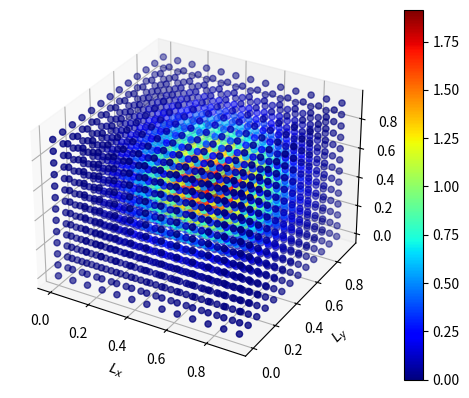

Reproduce this figure in Python.
from mpl_toolkits.mplot3d import axes3d
import matplotlib.pyplot as plt
from matplotlib import style
import math

class ParticleInABox():

    class OneDimensional():

        def __init__(self, length_x, quantum_number):

            self.length_x = length_x
            self.quantum_number = quantum_number

        def wavefunction(self):

            x = []
            for i in range((self.length_x)*100):
                u = i/100
                x.append(u)
        
            y = []

            for i in x:
                output = math.sqrt((2)/(self.length_x))*math.sin((math.pi*self.quantum_number*i)/(self.length_x))
                y.append(output)

            plt.plot(x, y)
            plt.show()

        def PDF(self):

            x = []
            for i in range((self.length_x)*100):
                u = i/100
                print(u)
                x.append(u)

            y = []

            for i in x:
                output = (2/self.length_x)*pow(math.sin((math.pi*self.quantum_number*i)/(self.length_x)), 2)
                y.append(output)

            plt.plot(x, y)
            plt.xlabel('\\alpha')
            plt.ylabel('\\beta')
            plt.show()

    class TwoDimensional():

        def __init__(self, length_x, length_y, quantum_number):

            self.length_x = length_x
            self.length_y = length_y
            self.quantum_number = quantum_number

        def wavefunction(self):

            """Generating x-coordinates."""
            x = []
            for i in range((self.length_x)*100):
                u = i/100
                x.append(u)

            """Generating y-coordinates."""
            y = []
            for i in range((self.length_y)*100):
                u = i/100
                y.append(u)

            """Generating all possible xy-coordinates."""
            surface_coordinates = []
            for i in x:
                for j in y:
                    coordinate = []
                    coordinate.append(i)
                    coordinate.append(j)
                    surface_coordinates.append(coordinate)

            """Generating z-coordinates from xy-coordinates."""
            for coordinate in surface_coordinates:
                output = math.sqrt((2)/(self.length_x*self.length_y))*math.sin((math.pi*self.quantum_number*coordinate[0])/(self.length_x))*math.sin((math.pi*self.quantum_number*coordinate[1])/(self.length_y))
                coordinate.append(output)

            """Formatting xyz-coordinates."""
            x_plot = []
            y_plot = []
            z_plot = []
            for coordinate in surface_coordinates:
                x_plot.append(coordinate[0])
                y_plot.append(coordinate[1])
                z_plot.append(coordinate[2])

            """Generating plot."""
            fig = plt.figure()
            ax1 = fig.add_subplot(111, projection='3d')
            ax1.plot(x_plot, y_plot, z_plot)
            ax1.set_xlabel('x axis')
            ax1.set_ylabel('y axis')
            ax1.set_zlabel('z axis')
            plt.show()

        def PDF(self):

            """Generating x-coordinates."""
            x = []
            for i in range((self.length_x)*100):
                u = i/100
                x.append(u)

            """Generating y-coordinates."""
            y = []
            for i in range((self.length_y)*100):
                u = i/100
                y.append(u)

            """Generating all possible xy-coordinates."""
            surface_coordinates = []
            for i in x:
                for j in y:
                    coordinate = []
                    coordinate.append(i)
                    coordinate.append(j)
                    surface_coordinates.append(coordinate)

            """Generating z-coordinates from xy-coordinates."""
            for coordinate in surface_coordinates:
                output = (2/self.length_x*self.length_y)*pow(math.sin((math.pi*self.quantum_number*coordinate[0])/(self.length_x))*math.sin((math.pi*self.quantum_number*coordinate[1])/(self.length_y)),2)
                coordinate.append(output)

            """Formatting xyz-coordinates."""
            x_plot = []
            y_plot = []
            z_plot = []
            for coordinate in surface_coordinates:
                x_plot.append(coordinate[0])
                y_plot.append(coordinate[1])
                z_plot.append(coordinate[2])

            """Generating plot."""
            fig = plt.figure()
            ax1 = fig.add_subplot(111, projection='3d')
            ax1.plot(x_plot, y_plot, z_plot)
            ax1.set_xlabel('x axis')
            ax1.set_ylabel('y axis')
            ax1.set_zlabel('z axis')
            plt.show()

    class ThreeDimensional():

        def __init__(self, length_x, length_y, length_z, quantum_number, scatter_density):

            self.length_x = length_x
            self.length_y = length_y
            self.length_z = length_z
            self.quantum_number = quantum_number
            self.scatter_density = scatter_density

        def wavefunction(self):

            """Generating x-coordinates."""
            x = []
            for i in range((self.length_x)*self.scatter_density):
                u = i/self.scatter_density
                x.append(u)

            """Generating y-coordinates."""
            y = []
            for i in range((self.length_y)*self.scatter_density):
                u = i/self.scatter_density
                y.append(u)

            """Generating z-coordinates."""
            z = []
            for i in range((self.length_z)*self.scatter_density):
                u = i/self.scatter_density
                z.append(u)

            """Generating all possible xyz-coordinates."""
            space_coordinates = []
            counter = 0
            for i in x:
                for j in y:
                    for k in z:
                        coordinate = []
                        coordinate.append(i)
                        coordinate.append(j)
                        coordinate.append(k)
                        space_coordinates.append(coordinate)
                        counter = counter + 1

            """Generating colour-coordinates from xyz-coordinates."""
            for coordinate in space_coordinates:
                output = math.sqrt((2)/(self.length_x*self.length_y*self.length_z))*math.sin((math.pi*self.quantum_number*coordinate[0])/(self.length_x))*math.sin((math.pi*self.quantum_number*coordinate[1])/(self.length_y))*math.sin((math.pi*self.quantum_number*coordinate[2])/(self.length_z))
                coordinate.append(output)

            """Formatting colour-xyz-coordinates."""
            x_plot = []
            y_plot = []
            z_plot = []
            colour_plot = []
            for coordinate in space_coordinates:
                x_plot.append(coordinate[0])
                y_plot.append(coordinate[1])
                z_plot.append(coordinate[2])
                colour_plot.append(coordinate[3])

            """Generating plot"""
            fig = plt.figure()
            ax1 = fig.add_subplot(111, projection='3d')
            img = ax1.scatter(x_plot, y_plot, z_plot, c=colour_plot, cmap=plt.get_cmap('jet'))
            fig.colorbar(img)
            ax1.set_xlabel('x axis')
            ax1.set_ylabel('y axis')
            ax1.set_zlabel('z axis')
            plt.show()

        def PDF(self):

            """Generating x-coordinates."""
            x = []
            for i in range((self.length_x)*self.scatter_density):
                u = i/self.scatter_density
                x.append(u)

            """Generating y-coordinates."""
            y = []
            for i in range((self.length_y)*self.scatter_density):
                u = i/self.scatter_density
                y.append(u)

            """Generating z-coordinates."""
            z = []
            for i in range((self.length_z)*self.scatter_density):
                u = i/self.scatter_density
                z.append(u)

            """Generating all possible xyz-coordinates."""
            space_coordinates = []
            counter = 0
            for i in x:
                for j in y:
                    for k in z:
                        coordinate = []
                        coordinate.append(i)
                        coordinate.append(j)
                        coordinate.append(k)
                        space_coordinates.append(coordinate)
                        counter = counter + 1

            """Generating colour-coordinates from xyz-coordinates."""
            for coordinate in space_coordinates:
                output = (2/(self.length_x*self.length_y*self.length_z))*pow(math.sin((math.pi*self.quantum_number*coordinate[0])/(self.length_x))*math.sin((math.pi*self.quantum_number*coordinate[1])/(self.length_y))*math.sin((math.pi*self.quantum_number*coordinate[2])/(self.length_z)),2)
                coordinate.append(output)

            """Formatting colour-xyz-coordinates."""
            x_plot = []
            y_plot = []
            z_plot = []
            colour_plot = []
            for coordinate in space_coordinates:
                x_plot.append(coordinate[0])
                y_plot.append(coordinate[1])
                z_plot.append(coordinate[2])
                colour_plot.append(coordinate[3])

            """Generating plot"""
            fig = plt.figure()
            ax1 = fig.add_subplot(111, projection='3d')
            img = ax1.scatter(x_plot, y_plot, z_plot, c=colour_plot, cmap=plt.get_cmap('jet'))
            fig.colorbar(img)
            ax1.set_xlabel(r'$L_x$')
            ax1.set_ylabel(r'$L_y$')
            ax1.set_zlabel(r'$L_z$')
            plt.show()

ParticleInABox().ThreeDimensional(length_x = 1, length_y = 1, length_z = 1, quantum_number = 1, scatter_density = 13).PDF()
